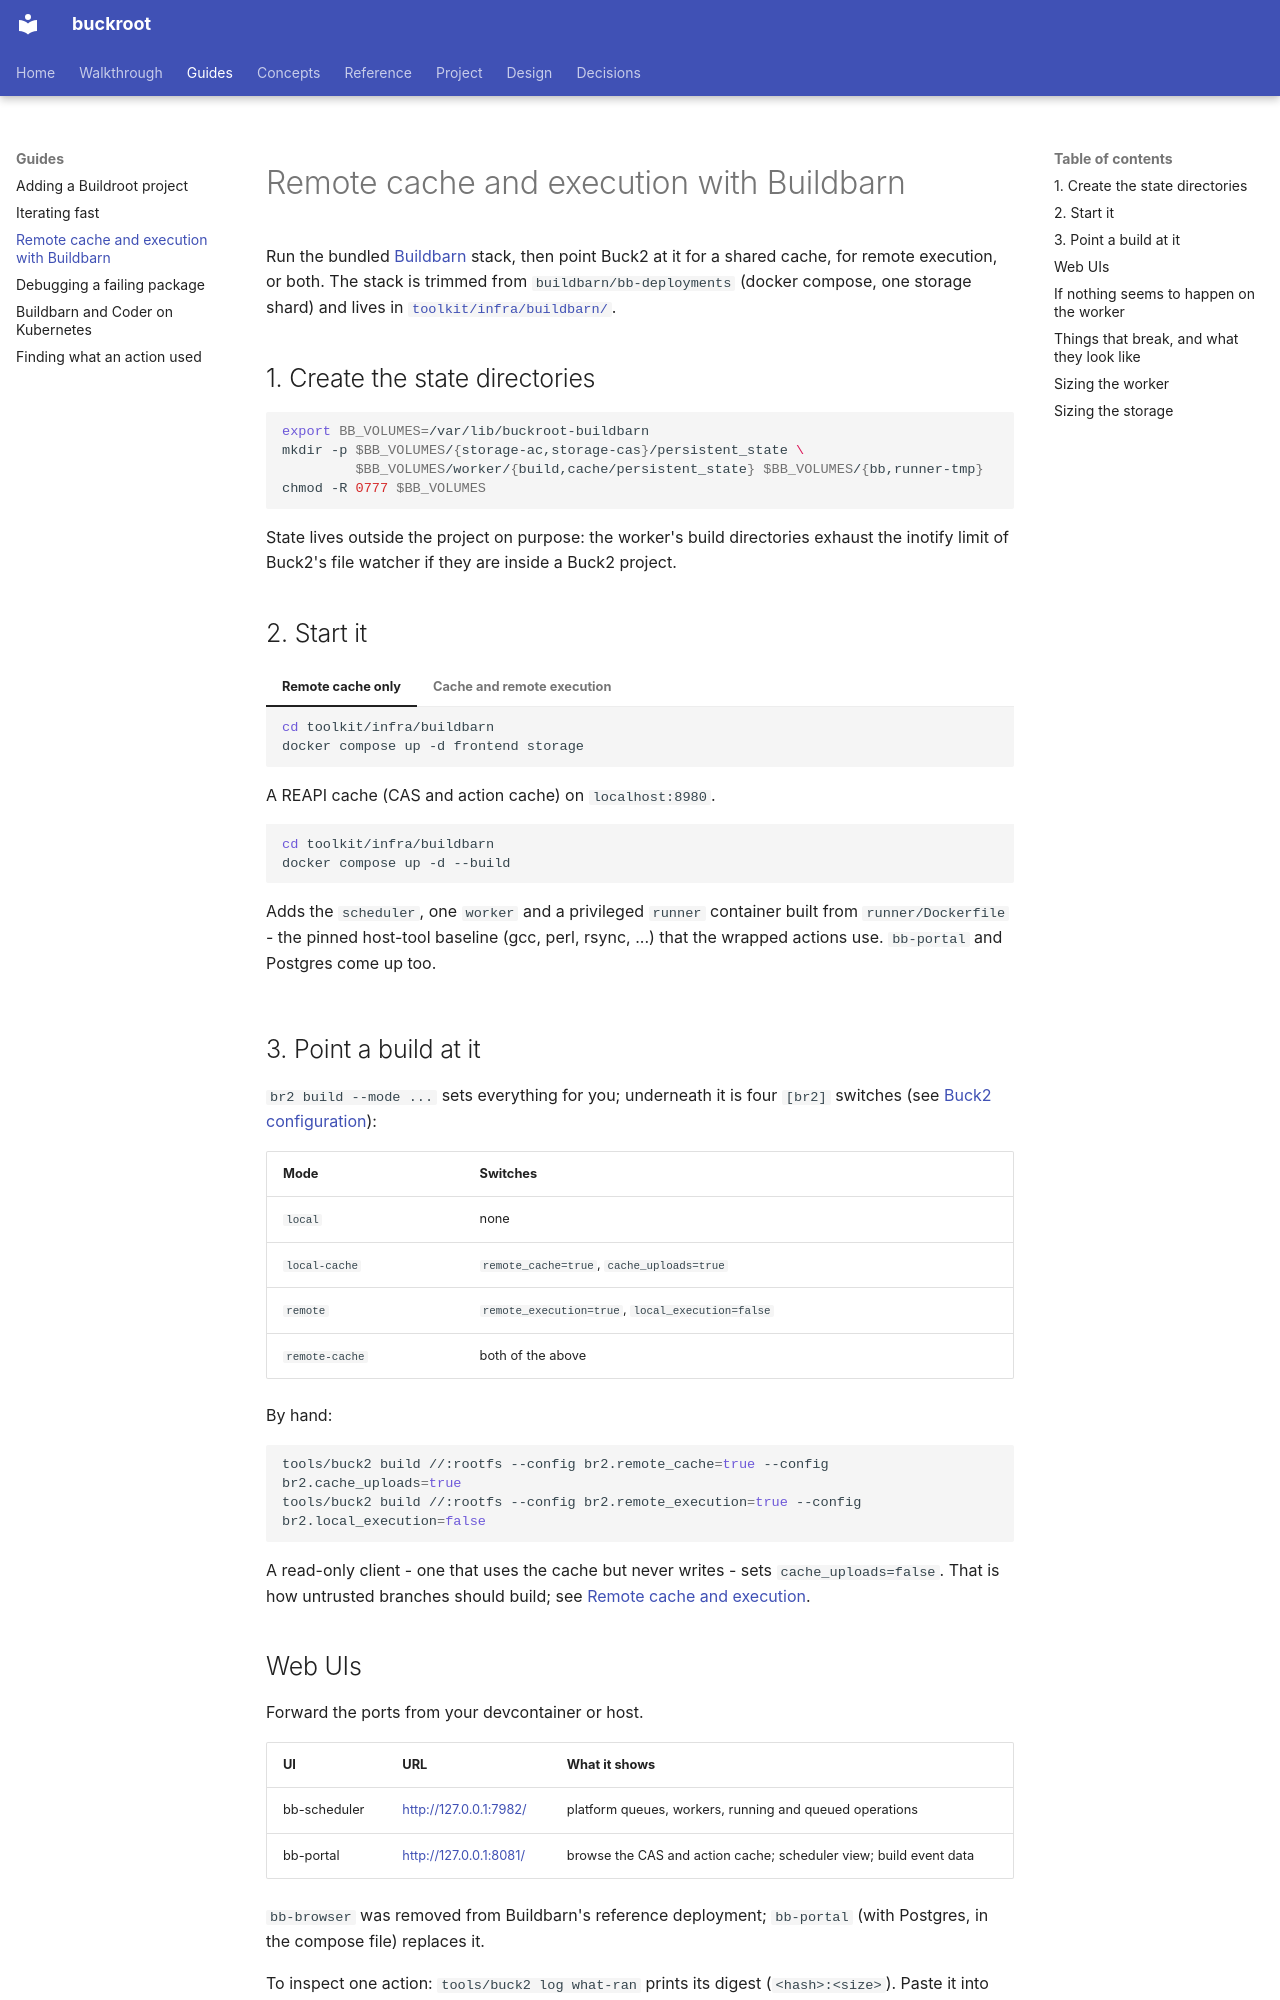

repository: DeepSpaceCartel/buckroot · page: guides/buildbarn/index.html · generator: mkdocs

<title>Remote cache and execution with Buildbarn</title>

# Remote cache and execution with Buildbarn

Run the bundled [Buildbarn](https://github.com/buildbarn) stack, then point
Buck2 at it for a shared cache, for remote execution, or both. The stack is trimmed from
`buildbarn/bb-deployments` (docker compose, one storage shard) and lives in
[`toolkit/infra/buildbarn/`](https://github.com/DeepSpaceCartel/buckroot/tree/main/toolkit/infra/buildbarn).

## 1. Create the state directories

```bash
export BB_VOLUMES=/var/lib/buckroot-buildbarn
mkdir -p $BB_VOLUMES/{storage-ac,storage-cas}/persistent_state \
         $BB_VOLUMES/worker/{build,cache/persistent_state} $BB_VOLUMES/{bb,runner-tmp}
chmod -R 0777 $BB_VOLUMES
```

State lives outside the project on purpose: the worker's build directories exhaust
the inotify limit of Buck2's file watcher if they are inside a Buck2 project.

## 2. Start it

=== "Remote cache only"

    ```bash
    cd toolkit/infra/buildbarn
    docker compose up -d frontend storage
    ```

    A REAPI cache (CAS and action cache) on `localhost:8980`.

=== "Cache and remote execution"

    ```bash
    cd toolkit/infra/buildbarn
    docker compose up -d --build
    ```

    Adds the `scheduler`, one `worker` and a privileged `runner` container built
    from `runner/Dockerfile` - the pinned host-tool baseline (gcc, perl, rsync, ...)
    that the wrapped actions use. `bb-portal` and Postgres come up too.

## 3. Point a build at it

`br2 build --mode ...` sets everything for you; underneath it is four `[br2]` switches
(see [Buck2 configuration](../reference/buckconfig.md)):

| Mode | Switches |
|---|---|
| `local` | none |
| `local-cache` | `remote_cache=true`, `cache_uploads=true` |
| `remote` | `remote_execution=true`, `local_execution=false` |
| `remote-cache` | both of the above |

By hand:

```bash
tools/buck2 build //:rootfs --config br2.remote_cache=true --config br2.cache_uploads=true
tools/buck2 build //:rootfs --config br2.remote_execution=true --config br2.local_execution=false
```

A read-only client - one that uses the cache but never writes - sets
`cache_uploads=false`. That is how untrusted branches should build; see
[Remote cache and execution](../concepts/remote-cache-and-execution.md#trust).

## Web UIs

Forward the ports from your devcontainer or host.

| UI | URL | What it shows |
|---|---|---|
| bb-scheduler | <http://127.0.0.1:7982/> | platform queues, workers, running and queued operations |
| bb-portal | <http://127.0.0.1:8081/> | browse the CAS and action cache; scheduler view; build event data |

`bb-browser` was removed from Buildbarn's reference deployment; `bb-portal` (with
Postgres, in the compose file) replaces it.

To inspect one action: `tools/buck2 log what-ran` prints its digest (`<hash>:<size>`).
Paste it into the browser page of bb-portal to see the command, environment, input
tree and - for executed actions - the output tree, stdout and stderr.

## If nothing seems to happen on the worker

- With `local_execution=true` and `remote_execution=false`, everything runs on
  Buck2's own machine and the containers stay idle, as they should: check the
  `Commands: N (cached, remote, local)` line at the end of the build.
- A `remote` build needs the `worker` and `runner` containers; `frontend` and
  `storage` alone are only a cache.
- Remote runs reuse your cache unless you use a fresh `instance_name` - and note that
  Buildbarn's local storage ignores instance names, which is why
  [each measured cell has its own salt](../decisions/0010-cache-salt-per-cell.md).
